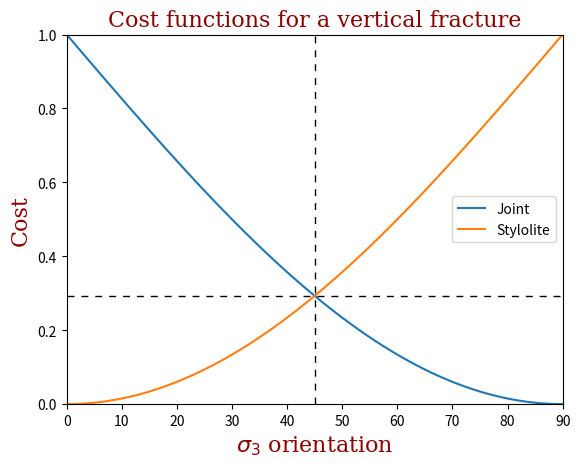

The matplotlib source for this figure:
import math
import matplotlib.pyplot as plt


def deg2rad(a):
    return a * math.pi / 180

def normalize(n):
    l = math.sqrt(n[0] ** 2 + n[1] ** 2)
    if l != 0:
        return [n[0] / l, n[1] / l]
    else:
        return n
    
def dot(n1, n2):
    return n1[0] * n2[0] + n1[1] * n2[1]

def principalDirections(theta, k):
    a = deg2rad(theta)
    c, s = math.cos(a), math.sin(a)
    xx, xy, yy = k * s * s, k * c * s, k * c * c
    trace = xx + yy
    discri = math.sqrt(trace * trace - 4 * (xx * yy - xy * xy))
    # Decreasing order according to the eigen values
    S1 = normalize([xy, (trace + discri) / 2 - xx])
    S3 = normalize([xy, (trace - discri) / 2 - xx])
    return [S1, S3]

def costJoint(n, r):
    return 1.0 - math.fabs(dot(n, r[1]))

def costStylo(n, r):
    return 1.0 - math.fabs(dot(n, r[0]))

def plotRotateS3():
    x = []
    yj = []
    ys = []

    font = {'family': 'serif',
            'color': 'darkred',
            'weight': 'normal',
            'size': 16,
            }

    for angle in range(0, 91, 1):
        x.append(angle)
        dirs = principalDirections(angle, 1)
        yj.append(costJoint([0, 1], dirs))
        ys.append(costStylo([0, 1], dirs))

    fig, ax = plt.subplots()
    ax.plot(x, yj, label='Joint')
    ax.plot(x, ys, label='Stylolite')
    ax.legend()
    px = 1 - math.sqrt(2) / 2
    ax.axvline(x=45, linewidth=1, color='black', linestyle=(0, (5, 5)))
    ax.axhline(xmax=45, y=px, linewidth=1, color='black', linestyle=(0, (5, 5)))
    ax.set_xlim(0, 90)
    ax.set_ylim(0, 1)
    # ---
    plt.title('Cost functions for a vertical fracture', fontdict=font)
    plt.xlabel('$\sigma_3$ orientation', fontdict=font)
    plt.ylabel('Cost', fontdict=font)
    # ---
    plt.show()

plotRotateS3()